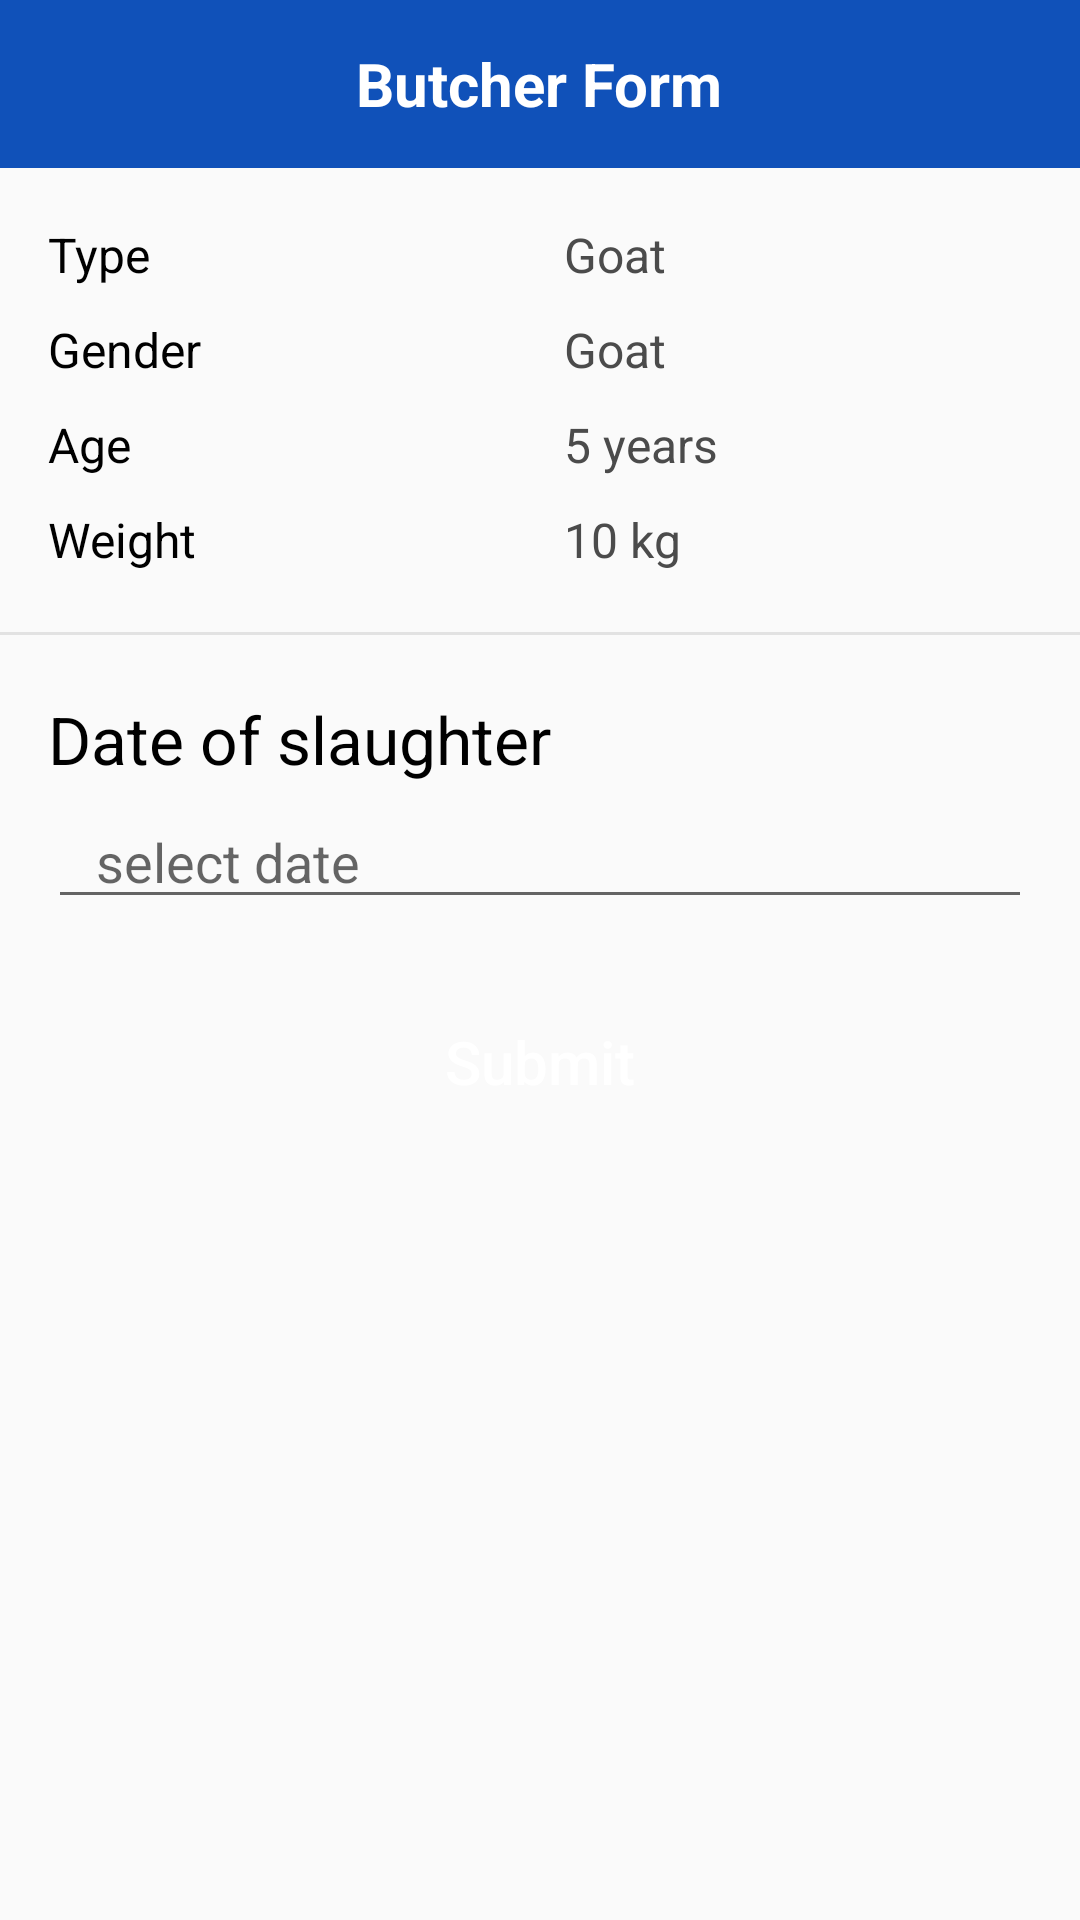

Reconstruct the res/layout file that produces this screen, plus the resources it refers to.
<!-- AndroidManifest.xml: application theme AppTheme.NoActionBar -->
<!-- res/layout/activity_butcher_form.xml -->
<?xml version="1.0" encoding="utf-8"?>
<RelativeLayout
    xmlns:android="http://schemas.android.com/apk/res/android"
    xmlns:app="http://schemas.android.com/apk/res-auto"
    xmlns:tools="http://schemas.android.com/tools"
    android:layout_width="match_parent"
    android:layout_height="match_parent"
    tools:context=".activities.rolesBasedScreens.ButcherForm">

    <RelativeLayout
        android:id="@+id/mToolbar"
        android:layout_width="match_parent"
        android:layout_height="@dimen/app_bar_height"
        android:background="@color/colorPrimary">

        

        <TextView
            style="@style/MyCustomToolbarTitle"
            android:layout_width="wrap_content"
            android:layout_height="match_parent"
            android:layout_centerInParent="true"
            android:gravity="center"
            android:text="Butcher Form" />
    </RelativeLayout>

    <ScrollView
        android:layout_width="match_parent"
        android:layout_height="match_parent"
        android:layout_below="@id/mToolbar">

        <LinearLayout
            android:layout_width="match_parent"
            android:layout_height="wrap_content"
            android:paddingTop="8dp"
            android:orientation="vertical">

            <LinearLayout
                android:id="@+id/FarmerInfoLayout"
                android:layout_width="match_parent"
                android:layout_height="wrap_content"
                android:paddingBottom="20dp"
                android:orientation="vertical">

                <LinearLayout
                    android:layout_width="match_parent"
                    android:layout_height="wrap_content"
                    android:orientation="horizontal"
                    android:layout_marginTop="@dimen/InfoRowGap"
                    android:weightSum="2">

                    <TextView
                        android:layout_width="0dp"
                        android:layout_weight="1"
                        android:layout_height="wrap_content"
                        android:text="Type"
                        style="@style/TextInfoKey"/>

                    <TextView
                        android:id="@+id/valueType"
                        android:layout_width="0dp"
                        android:layout_weight="1"
                        android:layout_height="wrap_content"
                        android:text="Goat"
                        style="@style/TextInfoValue"/>

                </LinearLayout>

                <LinearLayout
                    android:layout_width="match_parent"
                    android:layout_height="wrap_content"
                    android:orientation="horizontal"
                    android:layout_marginTop="@dimen/InfoRowGap"
                    android:weightSum="2">

                    <TextView
                        android:layout_width="0dp"
                        android:layout_weight="1"
                        android:layout_height="wrap_content"
                        android:text="Gender"
                        style="@style/TextInfoKey"/>

                    <TextView
                        android:id="@+id/valueGender"
                        android:layout_width="0dp"
                        android:layout_weight="1"
                        android:layout_height="wrap_content"
                        android:text="Goat"
                        style="@style/TextInfoValue"/>

                </LinearLayout>

                <LinearLayout
                    android:layout_width="match_parent"
                    android:layout_height="wrap_content"
                    android:orientation="horizontal"
                    android:layout_marginTop="@dimen/InfoRowGap"
                    android:weightSum="2">

                    <TextView
                        android:layout_width="0dp"
                        android:layout_weight="1"
                        android:layout_height="wrap_content"
                        android:text="Age"
                        style="@style/TextInfoKey"/>

                    <TextView
                        android:id="@+id/valueAge"
                        android:layout_width="0dp"
                        android:layout_weight="1"
                        android:layout_height="wrap_content"
                        android:text="5 years"
                        style="@style/TextInfoValue"/>

                </LinearLayout>

                <LinearLayout
                    android:layout_width="match_parent"
                    android:layout_height="wrap_content"
                    android:orientation="horizontal"
                    android:layout_marginTop="@dimen/InfoRowGap"
                    android:weightSum="2">

                    <TextView
                        android:layout_width="0dp"
                        android:layout_weight="1"
                        android:layout_height="wrap_content"
                        android:text="Weight"
                        style="@style/TextInfoKey"/>

                    <TextView
                        android:id="@+id/valueWeight"
                        android:layout_width="0dp"
                        android:layout_weight="1"
                        android:layout_height="wrap_content"
                        android:text="10 kg"
                        style="@style/TextInfoValue"/>

                </LinearLayout>

            </LinearLayout>

            <View
                android:layout_width="match_parent"
                android:layout_height="1dp"
                android:layout_above="@id/BottomLayout"
                android:background="@color/BorderLine"/>

            <TextView
                android:layout_width="wrap_content"
                android:layout_height="wrap_content"
                android:layout_marginTop="20dp"
                android:layout_marginStart="@dimen/global_left_padding"
                android:layout_marginEnd="@dimen/global_right_padding"
                android:text="Date of slaughter"
                android:textColor="#000000"
                android:textSize="22sp" />

            <android.support.v7.widget.AppCompatEditText
                android:id="@+id/FieldSlaughter"
                android:layout_width="match_parent"
                android:layout_height="wrap_content"
                android:layout_marginStart="@dimen/global_left_padding"
                android:layout_marginEnd="@dimen/global_right_padding"
                android:focusableInTouchMode="false"
                android:editable="false"
                android:hint="select date"
                android:textSize="18sp"
                android:textColor="#646464"
                android:maxLines="1"
                android:singleLine="true"
                android:paddingStart="16dp"
                android:paddingEnd="16dp"
                android:layout_marginTop="4dp"/>

            <Button
                android:id="@+id/submitButton"
                style="?android:attr/borderlessButtonStyle"
                android:layout_width="match_parent"
                android:layout_height="45dp"
                android:layout_marginStart="@dimen/global_left_padding"
                android:layout_marginTop="25dp"
                android:layout_marginEnd="@dimen/global_right_padding"
                android:layout_marginBottom="16dp"
                android:background="@drawable/bg_btn_enabled"
                android:text="Submit"
                android:textAllCaps="false"
                android:textColor="@color/ButtonEnabled"
                android:textSize="20sp" />

        </LinearLayout>

    </ScrollView>

</RelativeLayout>
<!-- resources referenced by this layout -->
<resources>
  <color name="BorderLine">#E2E2E2</color>
  <color name="ButtonEnabled">#FFFFFF</color>
  <color name="colorPrimary">#1051B9</color>
  <dimen name="InfoRowGap">10dp</dimen>
  <dimen name="app_bar_height">56dp</dimen>
  <dimen name="global_left_padding">16dp</dimen>
  <dimen name="global_right_padding">16dp</dimen>
  <!-- mipmap ic_arrow_back: png bitmap (mipmap-xxhdpi, 363 bytes) -->
  <style name="MyCustomToolbarTitle" parent="TextAppearance.AppCompat">
          <item name="android:textAllCaps">false</item>
          <item name="android:textColor">#ffffff</item>
          <item name="android:textSize">20sp</item>
          <item name="android:textStyle">bold</item>
      </style>
  <style name="TextInfoKey" parent="TextAppearance.AppCompat">
          <item name="android:textSize">16sp</item>
          <item name="android:layout_marginStart">16dp</item>
          <item name="android:layout_marginEnd">0dp</item>
          <item name="android:textColor">#000000</item>
      </style>
  <style name="TextInfoValue" parent="TextAppearance.AppCompat">
          <item name="android:textSize">16sp</item>
          <item name="android:layout_marginStart">4dp</item>
          <item name="android:layout_marginEnd">4dp</item>
          <item name="android:textColor">#4B4B4B</item>
      </style>
  <style name="AppTheme.NoActionBar">
          <item name="windowActionBar">false</item>
          <item name="windowNoTitle">true</item>
          <item name="android:screenOrientation">portrait</item>
      </style>
</resources>
